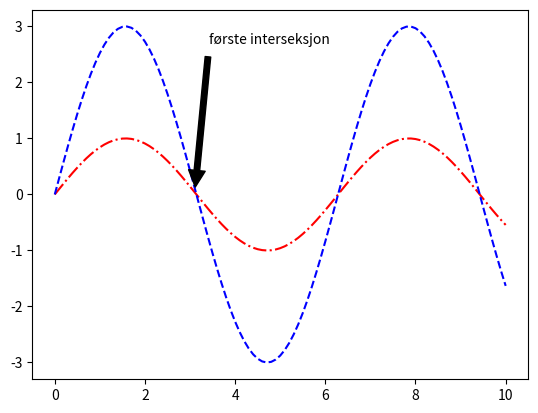

Generate this figure with matplotlib:
import matplotlib.pyplot as plt
from math import sin

# liste med x-verdier
xs = [n / 10 for n in range(101)]
# 2 ulike lister med y-verdier
ys_1 = [sin(x) for x in xs]
ys_2 = [3 * sin(x) for x in xs]

plt.plot(xs, ys_1, "-.r")
plt.plot(xs, ys_2, "--b")

# pil til første interseksjon                                       
plt.annotate('første interseksjon',                                               #  kilde: matplotlib sine eksempel på piler til punkt, med tekst https://matplotlib.org/stable/gallery/text_labels_and_annotations/annotation_demo.html?highlight=point%20arrows 09.11.21                                                      
            xy=(3.1, 0), xycoords='data',                                     #  estimerer punktet 
            xytext=(0.6, 0.9), textcoords='axes fraction',                           
            arrowprops=dict(facecolor='black', shrink=0.05),                               
            horizontalalignment='right', verticalalignment='bottom')        
# savefig lagrer filene
plt.savefig("uke_12_oppg_3.png")                       
# interaktivt vindu
plt.show()